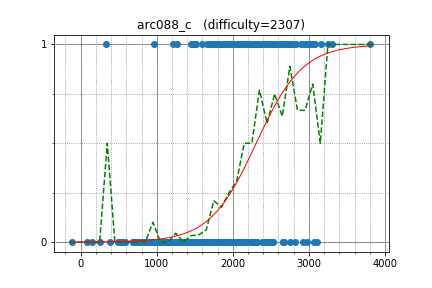

The file beside this chart, header and first rows:
uwi, 3079.479721, 1
Um_nik, 3801, 1
maroonrk, 2994, 1
maryanna2016, 3052, 1
grumpy_gordon, 2261, 1
majk, 2783, 1
asi1024, 2898, 1
stilltooyoung, 2750, 1
kmjp, 3049, 1
krijgertje, 2971, 1
johnchen902, 2830, 1
sugim48, 3303, 1
zhouyuyang, 2482, 1
Kmcode, 2506, 1
Rafbill, 2785, 1
WA_TLE, 2524, 0
nhho, 2201, 0
robinliu, 2008, 0
chemthan, 2676, 0
pavelsavchenkov, 2390, 0
august14, 2936, 1
latte0119, 2918, 0
omochana2, 1881, 1
baz93, 3159, 1
TangentDay, 2441, 1
ei13333, 2406, 1
riantkb, 2318, 1
fanache99, 2793, 1
tanzaku, 2294, 1
SD_le, 2104, 1
cwystc, 2434, 1
cyz666, 2714, 1
ryoissy, 2340, 1
funcsr, 2299, 1
math, 2624, 1
rembocoder, 2929, 1
bigINnnner, 2542, 1
llssyj, 1813, 1
wifi, 2579, 1
Sakits, 2313, 1
hoget157, 2300, 1
Fop_zz, 2121, 1
a2stnk, 2129, 1
TianXie, 2490, 1
piroz95, 2311, 1
abc050, 1878, 1
onion_cyc, 2047, 1
satashun, 2536, 1
rqy, 1984, 1
nobik, 2497, 1
LeBron, 3015, 1
ats5515, 2313, 1
Skydog, 1735, 1
yosupo, 3248, 1
sake, 2475, 1
E869120, 2637, 1
beet, 2420, 1
kobae964, 2778, 1
Zsnuo, 1979, 1
Pasha, 2729, 1
reew2n, 2525, 1
... 589 more rows
